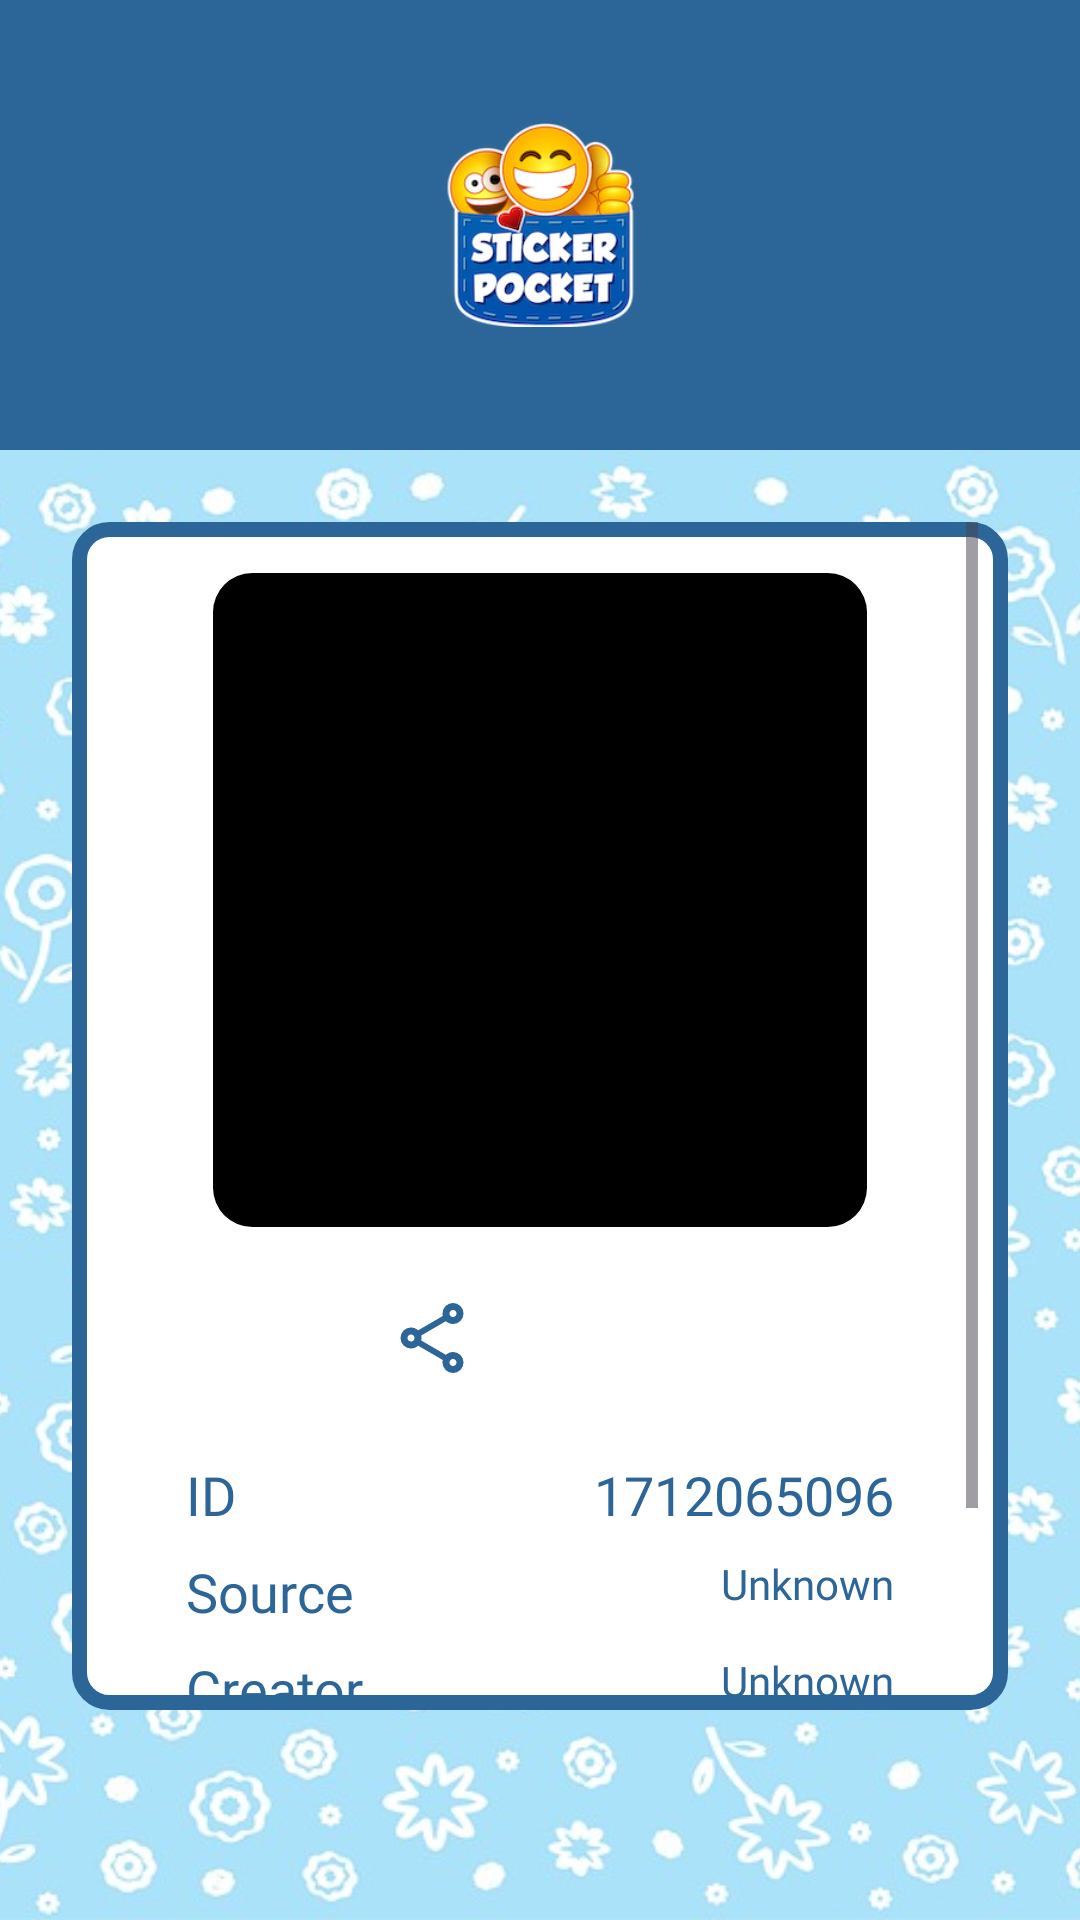

Write the Android layout XML for this screen, with the resource values it uses.
<!-- AndroidManifest.xml: application theme Theme.StickerPocket -->
<!-- res/layout/fragment_sticker_details.xml -->
<?xml version="1.0" encoding="utf-8"?>
<androidx.constraintlayout.widget.ConstraintLayout xmlns:android="http://schemas.android.com/apk/res/android"
    xmlns:tools="http://schemas.android.com/tools"
    android:layout_width="match_parent"
    android:layout_height="match_parent"
    xmlns:app="http://schemas.android.com/apk/res-auto"
    tools:context=".presentation.stickerdetail.StickerDetailsFragment">

    <View
        android:id="@+id/view_top_bg"
        android:layout_width="@dimen/dimen_0dp"
        android:layout_height="@dimen/dimen_150dp"
        android:background="@color/color_secondary"
        app:layout_constraintStart_toStartOf="parent"
        app:layout_constraintEnd_toEndOf="parent"
        app:layout_constraintTop_toTopOf="parent"/>

    <ImageView
        android:id="@+id/img_app_icon"
        android:layout_width="72dp"
        android:layout_height="68dp"
        android:layout_margin="@dimen/dimen_32dp"
        android:contentDescription="@string/app_name"
        android:scaleType="centerCrop"
        android:src="@drawable/app_icon_new"
        app:layout_constraintBottom_toTopOf="@+id/img_screen_bg"
        app:layout_constraintEnd_toEndOf="parent"
        app:layout_constraintHorizontal_bias="0.5"
        app:layout_constraintStart_toStartOf="parent"
        app:layout_constraintTop_toTopOf="parent"
        app:layout_constraintVertical_chainStyle="spread" />

    <ImageView
        android:id="@+id/img_screen_bg"
        android:layout_width="match_parent"
        android:layout_height="@dimen/dimen_0dp"
        android:contentDescription="@string/background_image"
        android:scaleType="centerCrop"
        android:src="@drawable/background"
        app:layout_constraintBottom_toBottomOf="parent"
        app:layout_constraintEnd_toEndOf="parent"
        app:layout_constraintHorizontal_bias="0.5"
        app:layout_constraintStart_toStartOf="parent"
        app:layout_constraintTop_toBottomOf="@+id/view_top_bg"
        app:layout_constraintVertical_chainStyle="spread" />

    <ScrollView
        android:layout_width="0dp"
        android:layout_height="0dp"
        android:layout_marginHorizontal="@dimen/dimen_24dp"
        android:layout_marginTop="@dimen/dimen_24dp"
        android:layout_marginBottom="@dimen/dimen_70dp"
        android:background="@drawable/cv_border_rectangle"
        android:orientation="vertical"
        app:layout_constraintBottom_toBottomOf="@+id/img_screen_bg"
        app:layout_constraintEnd_toEndOf="parent"
        app:layout_constraintStart_toStartOf="parent"
        app:layout_constraintTop_toTopOf="@+id/img_screen_bg">

        <LinearLayout
            android:layout_width="match_parent"
            android:layout_height="wrap_content"
            android:gravity="center_horizontal"
            android:orientation="vertical">

            <com.google.android.material.imageview.ShapeableImageView
                android:id="@+id/siv_gif_image"
                android:layout_width="220dp"
                android:layout_height="220dp"
                android:padding="@dimen/dimen_1dp"
                android:layout_marginTop="@dimen/dimen_16dp"
                android:scaleType="centerCrop"
                android:background="@color/black"
                app:shapeAppearance="@style/ShapeAppearance.ImageView"
                tools:src="@tools:sample/avatars" />

            <LinearLayout
                android:layout_width="wrap_content"
                android:layout_height="wrap_content"
                android:layout_gravity="center"
                android:layout_marginVertical="@dimen/dimen_12dp"
                android:orientation="horizontal">

                <ImageButton
                    android:id="@+id/ibtn_share"
                    android:layout_width="48dp"
                    android:layout_height="48dp"
                    android:scaleType="centerCrop"
                    app:tint="@color/color_secondary"
                    android:src="@drawable/ic_share"
                    android:layout_marginEnd="@dimen/dimen_24dp"
                    android:backgroundTint="@android:color/transparent"/>

                <ImageButton
                    android:id="@+id/ib_fav"
                    android:layout_width="48dp"
                    android:layout_height="48dp"
                    app:tint="@color/color_secondary"
                    android:scaleType="centerCrop"
                    android:src="@drawable/ic_favorite_border"
                    android:backgroundTint="@android:color/transparent"/>
            </LinearLayout>

            <RelativeLayout
                android:layout_width="match_parent"
                android:layout_height="wrap_content"
                android:layout_marginHorizontal="@dimen/dimen_24dp"
                android:orientation="horizontal">

                <com.google.android.material.textview.MaterialTextView
                    android:id="@+id/tv_id_title"
                    style="@style/Widget.AppCompat.TextView.Options"
                    android:layout_width="wrap_content"
                    android:layout_height="wrap_content"
                    android:padding="@dimen/dimen_4dp"
                    android:text="@string/id"
                    android:layout_alignParentStart="true" />

                <com.google.android.material.textview.MaterialTextView
                    android:id="@+id/tv_id"
                    style="@style/Widget.AppCompat.TextView.Options"
                    android:layout_width="wrap_content"
                    android:layout_height="wrap_content"
                    android:padding="@dimen/dimen_4dp"
                    android:text="1712065096"
                    android:layout_alignParentEnd="true"/>

            </RelativeLayout>

            <RelativeLayout
                android:layout_width="match_parent"
                android:layout_height="wrap_content"
                android:layout_marginHorizontal="@dimen/dimen_24dp"
                android:orientation="horizontal">

                <com.google.android.material.textview.MaterialTextView
                    android:id="@+id/tv_source_title"
                    style="@style/Widget.AppCompat.TextView.Options"
                    android:layout_width="wrap_content"
                    android:layout_height="wrap_content"
                    android:padding="@dimen/dimen_4dp"
                    android:text="@string/source"
                    android:layout_alignParentStart="true"/>

                <com.google.android.material.textview.MaterialTextView
                    android:id="@+id/tv_source"
                    style="@style/Widget.AppCompat.TextView.OptionsValue"
                    android:layout_width="wrap_content"
                    android:layout_height="wrap_content"
                    android:layout_alignParentEnd="true"
                    android:gravity="end"
                    android:layout_marginStart="@dimen/dimen_8dp"
                    android:layout_toEndOf="@+id/tv_source_title"
                    android:padding="@dimen/dimen_4dp"
                    android:textSize="@dimen/text_dimen_14sp"
                    android:text="Unknown"/>

            </RelativeLayout>

            <RelativeLayout
                android:layout_width="match_parent"
                android:layout_height="wrap_content"
                android:layout_marginHorizontal="@dimen/dimen_24dp"
                android:orientation="horizontal">

                <com.google.android.material.textview.MaterialTextView
                    android:id="@+id/tv_creator_title"
                    style="@style/Widget.AppCompat.TextView.Options"
                    android:layout_width="wrap_content"
                    android:layout_height="wrap_content"
                    android:padding="@dimen/dimen_4dp"
                    android:text="@string/creator"
                    android:layout_alignParentStart="true" />

                <com.google.android.material.textview.MaterialTextView
                    android:id="@+id/tv_creator"
                    style="@style/Widget.AppCompat.TextView.OptionsValue"
                    android:layout_width="wrap_content"
                    android:layout_height="wrap_content"
                    android:layout_alignParentEnd="true"
                    android:gravity="end"
                    android:layout_marginStart="@dimen/dimen_8dp"
                    android:layout_toEndOf="@+id/tv_creator_title"
                    android:padding="@dimen/dimen_4dp"
                    android:textSize="@dimen/text_dimen_14sp"
                    android:text="Unknown"/>

            </RelativeLayout>

            <RelativeLayout
                android:layout_width="match_parent"
                android:layout_height="wrap_content"
                android:layout_marginHorizontal="@dimen/dimen_24dp"
                android:orientation="horizontal">

                <com.google.android.material.textview.MaterialTextView
                    android:id="@+id/tv_tags_title"
                    style="@style/Widget.AppCompat.TextView.Options"
                    android:layout_width="wrap_content"
                    android:layout_height="wrap_content"
                    android:padding="@dimen/dimen_4dp"
                    android:text="@string/tags"
                    android:layout_alignParentStart="true" />

                <com.google.android.material.button.MaterialButton
                    android:id="@+id/bt_add_tag"
                    android:layout_width="wrap_content"
                    android:layout_height="wrap_content"
                    android:layout_gravity="center"
                    android:layout_alignParentEnd="true"
                    style="@style/Widget.App.Button"
                    android:text="@string/add"/>
            </RelativeLayout>

            <com.google.android.material.textview.MaterialTextView
                android:id="@+id/tv_tag_list"
                style="@style/Widget.AppCompat.TextView.OptionsValue"
                android:layout_width="match_parent"
                android:layout_height="wrap_content"
                android:layout_marginHorizontal="26dp" />
        </LinearLayout>
    </ScrollView>

</androidx.constraintlayout.widget.ConstraintLayout>
<!-- resources referenced by this layout -->
<resources>
  <color name="black">#FF000000</color>
  <color name="color_secondary">#2C6597</color>
  <dimen name="dimen_0dp">0dp</dimen>
  <dimen name="dimen_12dp">12dp</dimen>
  <dimen name="dimen_150dp">150dp</dimen>
  <dimen name="dimen_16dp">16dp</dimen>
  <dimen name="dimen_1dp">1dp</dimen>
  <dimen name="dimen_24dp">24dp</dimen>
  <dimen name="dimen_32dp">32dp</dimen>
  <dimen name="dimen_4dp">4dp</dimen>
  <dimen name="dimen_70dp">70dp</dimen>
  <dimen name="dimen_8dp">8dp</dimen>
  <dimen name="text_dimen_14sp">14sp</dimen>
  <string name="add">Add</string>
  <string name="app_name">StickerPocket</string>
  <string name="background_image">background image</string>
  <string name="creator">Creator</string>
  <string name="id">ID</string>
  <string name="source">Source</string>
  <string name="tags">Tags</string>
  <style name="ShapeAppearance.ImageView" parent="ShapeAppearance.MaterialComponents.MediumComponent">
          <item name="cornerFamily">rounded</item>
          <item name="cornerSize">6%</item>
      </style>
  <style name="Theme.StickerPocket" parent="Base.Theme.StickerPocket" />
  <dimen name="dimen_10dp">10dp</dimen>
  <dimen name="dimen_5dp">5dp</dimen>
  <style name="ThemeOverlay.App.Button" parent="">
          <item name="colorPrimary">@color/color_secondary</item>
          <item name="colorOnPrimary">@color/white</item>
      </style>
  <style name="TextAppearance.Button" parent="TextAppearance.MaterialComponents.Button">
          <item name="fontFamily">@font/geologic_medium</item>
          <item name="android:fontFamily">@font/geologic_medium</item>
          <item name="android:textSize">15sp</item>
      </style>
  <style name="ShapeAppearance.SmallComponent" parent="ShapeAppearance.MaterialComponents.SmallComponent">
          <item name="cornerFamily">rounded</item>
          <item name="cornerSize">50%</item>
      </style>
  <dimen name="text_dimen_18sp">18sp</dimen>
  <color name="white">#FFFFFFFF</color>
  <color name="color_primary">#FF539DD7</color>
  <color name="color_primary_variant">#295175</color>
  <color name="teal_700">#FF018786</color>
  <style name="TextAppearance.Body1" parent="TextAppearance.MaterialComponents.Body1">
          <item name="fontFamily">@font/geologic_regular</item>
          <item name="android:fontFamily">@font/geologic_regular</item>
          <item name="android:textSize">17sp</item>
      </style>
  <style name="TextAppearance.Body2" parent="TextAppearance.MaterialComponents.Body2">
          <item name="fontFamily">@font/geologic_regular</item>
          <item name="android:fontFamily">@font/geologic_regular</item>
          <item name="android:textSize">15sp</item>
      </style>
  <style name="TextAppearance.Caption" parent="TextAppearance.MaterialComponents.Caption">
          <item name="fontFamily">@font/geologic_regular</item>
          <item name="android:fontFamily">@font/geologic_regular</item>
          <item name="android:textSize">13sp</item>
      </style>
  <style name="ThemeOverlay.App.BottomSheetDialog" parent="ThemeOverlay.MaterialComponents.BottomSheetDialog">
          <item name="bottomSheetStyle">@style/ModalBottomSheetDialog</item>
      </style>
  <style name="ShapeAppearance.MediumComponent" parent="ShapeAppearance.MaterialComponents.MediumComponent">
          <item name="cornerFamily">rounded</item>
          <item name="cornerSize">10%</item>
      </style>
  <style name="ShapeAppearance.LargeComponent" parent="ShapeAppearance.MaterialComponents.LargeComponent">
          <item name="cornerFamily">rounded</item>
          <item name="cornerSize">6%</item>
      </style>
  <style name="MyBottomNavigationView.TextAppearance" parent="TextAppearance.MaterialComponents.Caption">
          <item name="android:textSize">12sp</item>
          <item name="fontFamily">@font/geologic_medium</item>
      </style>
  <style name="ModalBottomSheetDialog" parent="Widget.MaterialComponents.BottomSheet.Modal">
          <item name="shapeAppearance">@style/ShapeAppearance.LargeComponent</item>
      </style>
</resources>
